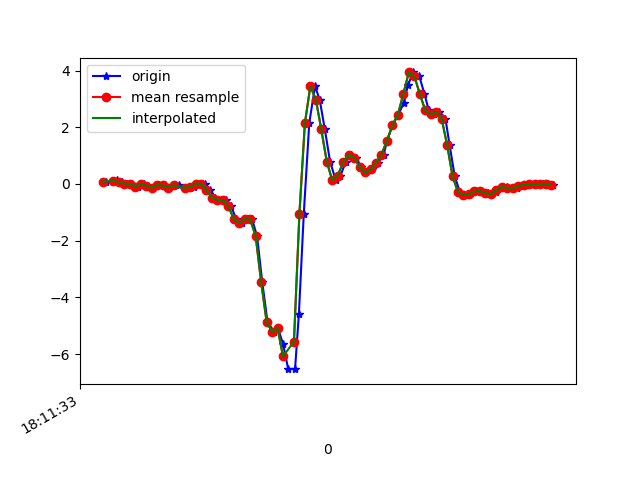

The file beside this chart, header and first rows:
1617819093893, 514737513672384, 0.08132581, 0.18883507, -0.049993932
1617819093922, 514737532695888, 0.1009, -0.04452, -0.02312
1617819093934, 514737551719392, 0.1387, 0.1021, -0.05732
1617819093951, 514737570767696, 0.05811, -0.2779, -0.0109
1617819093969, 514737589791200, 0.01413, 0.03734, -0.0561
1617819093989, 514737608790832, 0.001913, 0.1949, -0.05488
1617819094009, 514737627836912, -0.09094, 0.03001, -0.05977
1617819094032, 514737646858208, 0.01413, 0.3525, -0.1038
1617819094045, 514737665879456, -0.0665, 0.2218, -0.04999
1617819094064, 514737684900736, -0.1361, -0.07384, -0.08665
1617819094086, 514737703946816, -0.0323, 0.4979, -0.1392
1617819094108, 514737722981728, -0.05062, 0.3098, -0.07565
1617819094122, 514737742003872, -0.1264, -0.1325, -0.1025
1617819094140, 514737761050816, -0.03474, 0.4821, -0.1575
1617819094159, 514737780072992, -0.05062, 0.3379, -0.09275
1617819094182, 514737799095104, -0.1337, -0.1728, -0.1099
1617819094198, 514737818133984, -0.1349, 0.4246, -0.1709
1617819094216, 514737837155744, -0.1068, 0.3086, -0.09764
1617819094238, 514737856177472, 0.01047, -0.1117, -0.1062
1617819094256, 514737875224000, 0.009244, -0.1325, -0.1294
1617819094274, 514737894245728, -0.207, -0.01031, -0.1257
1617819094293, 514737913282816, -0.4892, 0.01046, -0.1636
1617819094313, 514737932305152, -0.5589, 0.02512, -0.1893
1617819094333, 514737951352384, -0.5662, 0.01657, -0.1563
1617819094350, 514737970374784, -0.7898, -0.1019, -0.07932
1617819094369, 514737989397184, -1.23, -0.3671, 0.05507
1617819094391, 514738008435520, -1.391, -0.7091, 0.2347
1617819094411, 514738027457600, -1.233, -1.103, 0.4277
1617819094427, 514738046504448, -1.25, -1.651, 0.6684
1617819094445, 514738065526528, -1.839, -2.339, 1.035
1617819094464, 514738084548608, -3.459, -3.184, 1.397
1617819094483, 514738103595456, -4.854, -4.123, 1.5
1617819094507, 514738122538560, -5.216, -4.861, 1.377
1617819094521, 514738141558080, -5.084, -5.464, 1.136
1617819094540, 514738160602432, -5.634, -5.974, 0.8052
1617819094559, 514738179621888, -6.532, -6.332, 0.2958
1617819094584, 514738198641408, -6.523, -6.313, -0.2369
1617819094598, 514738217699328, -4.592, -5.642, -0.5607
1617819094616, 514738236719296, -1.043, -4.95, -0.6462
1617819094636, 514738255764032, 2.148, -4.528, -0.6071
1617819094657, 514738274783872, 3.451, -4.068, -0.4507
1617819094674, 514738293803776, 2.978, -3.473, -0.2516
1617819094693, 514738312857024, 1.925, -2.808, -0.1428
1617819094712, 514738331877184, 0.7912, -2.225, -0.2027
1617819094733, 514738350897280, 0.1278, -1.451, -0.3811
1617819094750, 514738369942208, 0.2902, -0.5674, -0.5778
1617819094769, 514738388962432, 0.7753, 0.1534, -0.6169
1617819094788, 514738408007360, 1.021, 0.8034, -0.4862
1617819094807, 514738427042432, 0.9329, 1.402, -0.375
1617819094826, 514738446063040, 0.5957, 1.864, -0.3603
1617819094845, 514738465108288, 0.4063, 2.211, -0.3334
1617819094864, 514738484128704, 0.5114, 2.557, -0.2687
1617819094888, 514738503173952, 0.7484, 2.927, -0.2284
1617819094908, 514738522190400, 1.038, 3.182, -0.2882
1617819094921, 514738541235648, 1.53, 3.36, -0.4251
1617819094940, 514738560256064, 2.068, 3.619, -0.5912
1617819094961, 514738579301312, 2.439, 3.874, -0.7928
1617819094982, 514738598321600, 2.863, 4.142, -1.032
1617819094997, 514738617361600, 3.496, 4.458, -1.308
1617819095016, 514738636382016, 3.935, 4.618, -1.67
1617819095038, 514738655402304, 3.811, 4.552, -1.974
... 26 more rows
